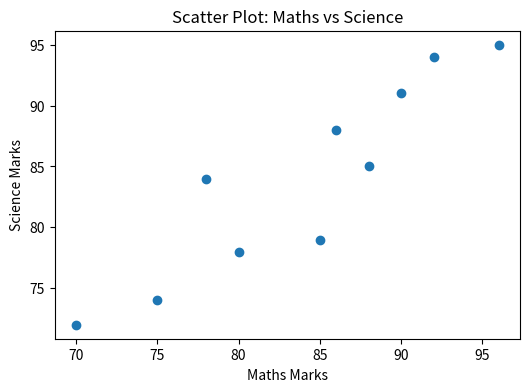
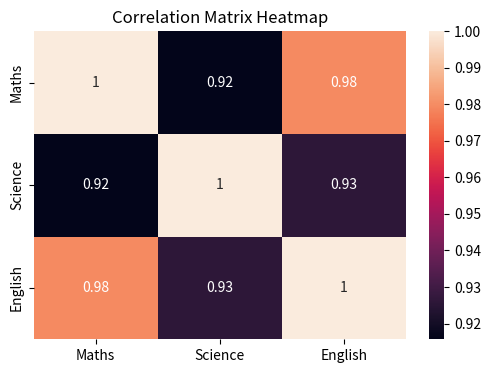
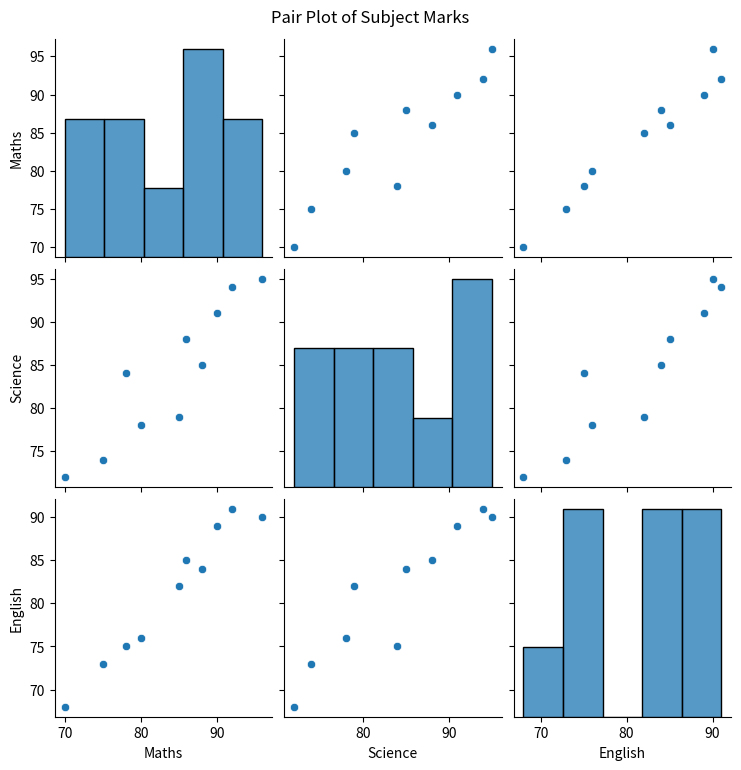

Write Python code to recreate these figures, in order.
import pandas as pd
import matplotlib.pyplot as plt
import seaborn as sns

def main():

    # Sample dataset
    data = {
    'Maths': [78, 85, 96, 80, 86, 90, 70, 88, 92, 75],
    'Science': [84, 79, 95, 78, 88, 91, 72, 85, 94, 74],
    'English': [75, 82, 90, 76, 85, 89, 68, 84, 91, 73]
      }

    # Creating DataFrame
    df = pd.DataFrame(data)

    print("Dataset")
    print(df)

    # --------------------------------------------
    # SCATTER PLOT
    # --------------------------------------------

    plt.figure(figsize=(6, 4))

    plt.scatter(df['Maths'], df['Science'])

    plt.title("Scatter Plot: Maths vs Science")
    plt.xlabel("Maths Marks")
    plt.ylabel("Science Marks")

    plt.show()

    # --------------------------------------------
    # CORRELATION MATRIX
    # --------------------------------------------

    correlation = df.corr()

    print("\nCorrelation Matrix")
    print(correlation)
    
    plt.figure(figsize=(6, 4))

    sns.heatmap(correlation, annot=True)

    plt.title("Correlation Matrix Heatmap")

    plt.show()

    # PAIR PLOT

    sns.pairplot(df)

    plt.suptitle("Pair Plot of Subject Marks", y=1.02)

    plt.show()

if __name__ == '__main__':
    main()
